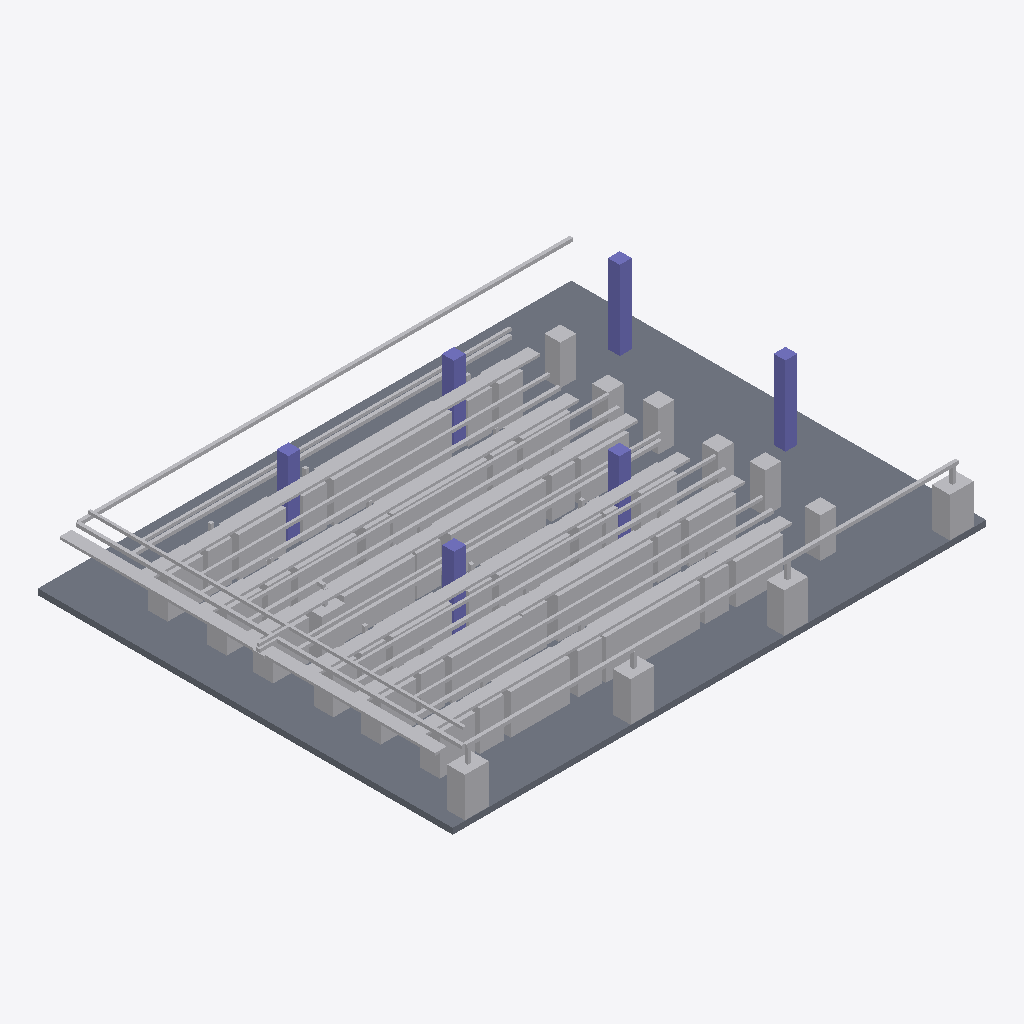
Isometric view of an IFC building model (IFC-SPF (STEP), schema IFC4, length unit millimetre), seen from the south-west, elements coloured by IFC class (only those large enough to see are counted): 194 other elements (light grey), 6 columns (violet), 1 slab (grey).
Extent 27.0 m × 21.0 m × 4.3 m (x, y, z). Storeys (1): GroundFloor at 0.00 m. Elements (202): 118 IfcFurniture, 33 IfcPipeSegment, 22 IfcFlowTerminal, 16 IfcCableCarrierSegment, 6 IfcColumn, 6 IfcFlowController, 1 IfcSlab.

HEADER;
FILE_DESCRIPTION(('ViewDefinition [CoordinationView]'),'2;1');
FILE_NAME('','2026-11-26T00:58:21',(''),(''),'IfcOpenShell 0.9.0post1+b5e509b','IfcOpenShell 0.9.0post1+b5e509b','');
FILE_SCHEMA(('IFC4'));
ENDSEC;
DATA;
#1=IFCPROJECT('2JnvaDsqbDYgz3sbHs1wMC',$,'DataHallProject',$,$,$,$,$,#4);
#5=IFCSITE('2KrNlD_DH9Hvrc2Xko6jMk',$,'Site',$,$,$,$,$,$,$,$,$,$,$);
#6=IFCBUILDING('07ELS4KYHBh8F49MpoAxQZ',$,'Building',$,$,$,$,$,$,$,$,$);
#7=IFCBUILDINGSTOREY('1NNd467pTAOAwTA0DYVotp',$,'GroundFloor',$,$,$,$,$,$,0.0);
#30=IFCSLAB('2bFXGYF$n37PuiWkOaKUIM',$,'Slab',$,'Floor',#29,#24,$,$);
#2670=IFCCABLECARRIERSEGMENT('21uOhslTn6rAeDCMhVe7gz',$,'CableTray-Row-F',$,'CableTray',#2669,#2664,$,$);
#2325=IFCCABLECARRIERSEGMENT('1pz09cvq516QRQBLFx67Bu',$,'CableTray-WestTrunk',$,'CableTray',#2324,#2319,$,$);
#2490=IFCCABLECARRIERSEGMENT('0vuIRm0$n9b8RH0JV3S6ni',$,'CableTray-Row-B',$,'CableTray',#2489,#2484,$,$);
#2580=IFCCABLECARRIERSEGMENT('1Q4p6gnj94VxZAryrhV7HA',$,'CableTray-Row-D',$,'CableTray',#2579,#2574,$,$);
#2535=IFCCABLECARRIERSEGMENT('3xslYmJyb0OfxYNgUGeqnZ',$,'CableTray-Row-C',$,'CableTray',#2534,#2529,$,$);
#2445=IFCCABLECARRIERSEGMENT('0y3sC2Rnj2LuYXJl21QKdv',$,'CableTray-Row-A',$,'CableTray',#2444,#2439,$,$);
#2625=IFCCABLECARRIERSEGMENT('15g0zO5iD3s8$en9y6jqh7',$,'CableTray-Row-E',$,'CableTray',#2624,#2619,$,$);
#2415=IFCPIPESEGMENT('2_iuKcLcjDuAmu$X2vEcqx',$,'CHW-SouthPerimeter',$,'CHW',#2414,#2409,$,$);
#2430=IFCPIPESEGMENT('3tPENJCvr6ARvxwamMgNtO',$,'CHW-NorthPerimeter',$,'CHW',#2429,#2424,$,$);
#2340=IFCPIPESEGMENT('11YTGYLMD0XO5TQyfKYa6v',$,'CHW-WestTrunk',$,'CHW',#2339,#2334,$,$);
#2505=IFCPIPESEGMENT('1RSSU4juH9n9OLa9Kx3Ba6',$,'CHW-Row-B',$,'CHW',#2504,#2499,$,$);
#2595=IFCPIPESEGMENT('3I4HkhCcb6qfVrpLPcMSWP',$,'CHW-Row-D',$,'CHW',#2594,#2589,$,$);
#2640=IFCPIPESEGMENT('0G2Sbvtzf2Rhq48CVPzAnG',$,'CHW-Row-E',$,'CHW',#2639,#2634,$,$);
#2460=IFCPIPESEGMENT('3KFi7aRc11OfkDFkVGfD2m',$,'CHW-Row-A',$,'CHW',#2459,#2454,$,$);
#2685=IFCPIPESEGMENT('2sF$iK$vz3TRJu1HQ36_xG',$,'CHW-Row-F',$,'CHW',#2684,#2679,$,$);
#2550=IFCPIPESEGMENT('3JIM8YomH8H8Ci6RkiBIhH',$,'CHW-Row-C',$,'CHW',#2549,#2544,$,$);
#120=IFCCOLUMN('2l7vpvLYf8mxwt73QPbrZh',$,'Column-6',$,'Column',#119,#114,$,$);
#2355=IFCCABLECARRIERSEGMENT('1ugaVLG$nD_9yTV1rp1RA6',$,'Busway-WestTrunk',$,'Busway',#2354,#2349,$,$);
#165=IFCFLOWTERMINAL('0zdWsRKIf7vwFTXOblohGF',$,'CRAH-01',$,'CRAH',#164,#159,$);
#180=IFCFLOWTERMINAL('2Jm1MWu7T0M8QZSvVqAJQ6',$,'CRAH-04',$,'CRAH',#179,#174,$);
#135=IFCFLOWTERMINAL('235pH$fjf36R4bOu7Mc1L6',$,'CRAH-02',$,'CRAH',#134,#129,$);
#150=IFCFLOWTERMINAL('0jJLAKT055dvKwGliWHiwb',$,'CRAH-03',$,'CRAH',#149,#144,$);
#75=IFCCOLUMN('2GEjsI4CTDHBeP4p2erHFT',$,'Column-3',$,'Column',#74,#69,$,$);
#2610=IFCCABLECARRIERSEGMENT('1$91r6tBTDGgeHbfk_0mx7',$,'Busway-Row-D',$,'Busway',#2609,#2604,$,$);
#2520=IFCCABLECARRIERSEGMENT('3cGNPofq92HwjxOVGD0tS2',$,'Busway-Row-B',$,'Busway',#2519,#2514,$,$);
#2475=IFCCABLECARRIERSEGMENT('2wFerAJYzBxQjLZRlpmD_M',$,'Busway-Row-A',$,'Busway',#2474,#2469,$,$);
#2655=IFCCABLECARRIERSEGMENT('2MTM0hOLX0DAtjOCYYQKdF',$,'Busway-Row-E',$,'Busway',#2654,#2649,$,$);
#2700=IFCCABLECARRIERSEGMENT('0LY90dH81Ebh0bU9JHFQuN',$,'Busway-Row-F',$,'Busway',#2699,#2694,$,$);
#2565=IFCCABLECARRIERSEGMENT('0$JsklL8z5weUUFrtZJ4C4',$,'Busway-Row-C',$,'Busway',#2564,#2559,$,$);
#540=IFCFLOWCONTROLLER('3IrMdQmDP7lBO189xf3Ww8',$,'PDU-06',$,'PDU',#539,#534,$);
#480=IFCFLOWCONTROLLER('0a5Cut7CrFAeRFVEhK5GNV',$,'PDU-02',$,'PDU',#479,#474,$);
#510=IFCFLOWCONTROLLER('3_cEWMb_rD$f67vSj0fMSL',$,'PDU-04',$,'PDU',#509,#504,$);
#465=IFCFLOWCONTROLLER('3qlwvCI5j26gUpcnB9j0ip',$,'PDU-01',$,'PDU',#464,#459,$);
#105=IFCCOLUMN('1enikI$XX9A9VznHKG9NIs',$,'Column-5',$,'Column',#104,#99,$,$);
#90=IFCCOLUMN('3IVz8B3GbB0u_dXTpSuOxx',$,'Column-4',$,'Column',#89,#84,$,$);
#225=IFCFLOWTERMINAL('1t4w9u3o1FOQx0CTatdXaL',$,'CRAH-A02',$,'CRAH',#224,#219,$);
#45=IFCCOLUMN('38ZKPCLLbA0vjRna$hJmLE',$,'Column-1',$,'Column',#44,#39,$,$);
#60=IFCCOLUMN('2G4DxmjKP7ZP0J_1H5ztSf',$,'Column-2',$,'Column',#59,#54,$,$);
#195=IFCFLOWTERMINAL('2CiF4jBhz22whKbaGbCk42',$,'CRAH-A01',$,'CRAH',#194,#189,$);
#210=IFCFLOWTERMINAL('3wgkpX$u58ne_Ep3zz4a$o',$,'CRAH-A03',$,'CRAH',#209,#204,$);
#495=IFCFLOWCONTROLLER('15j_7TIVT9$f2IcUkqmCbu',$,'PDU-03',$,'PDU',#494,#489,$);
#330=IFCFLOWTERMINAL('0CCrFxvE99M8Z8$lMqm9Aq',$,'CRAH-D01',$,'CRAH',#329,#324,$);
#525=IFCFLOWCONTROLLER('1wGykv5FbEGP3ktSA17E8i',$,'PDU-05',$,'PDU',#524,#519,$);
#345=IFCFLOWTERMINAL('0bed_7aDb8sRkg5Y4tDKII',$,'CRAH-D03',$,'CRAH',#344,#339,$);
#270=IFCFLOWTERMINAL('0oXAjasJz5lRgc3lnRM3Lm',$,'CRAH-B03',$,'CRAH',#269,#264,$);
#240=IFCFLOWTERMINAL('3stW4CbTP3ZgH_xinSnQlU',$,'CRAH-B01',$,'CRAH',#239,#234,$);
#420=IFCFLOWTERMINAL('3havteaxfFSfOpokOTaY6z',$,'CRAH-F01',$,'CRAH',#419,#414,$);
#450=IFCFLOWTERMINAL('0OkUkY3ir2sefRDHw68FfI',$,'CRAH-F02',$,'CRAH',#449,#444,$);
#360=IFCFLOWTERMINAL('160kQ0U6P6VgKSLYR2skYE',$,'CRAH-D02',$,'CRAH',#359,#354,$);
#435=IFCFLOWTERMINAL('2VfyADv7jAIgpcUlEe_AdT',$,'CRAH-F03',$,'CRAH',#434,#429,$);
#555=IFCFURNITURE('0YxNA96oTEn8M9mwnL2zAL',$,'Rack-A-1',$,'Rack',#554,#549,$,$);
#255=IFCFLOWTERMINAL('2Hns5B9rTBwAbz9ete_i2y',$,'CRAH-B02',$,'CRAH',#254,#249,$);
#990=IFCFURNITURE('0deLtYEfj43A6t5CwbhG9G',$,'Rack-B-30',$,'Rack',#989,#984,$,$);
#795=IFCFURNITURE('0t269jHp1Elx$kETXAp$dM',$,'Rack-A-17',$,'Rack',#794,#789,$,$);
#600=IFCFURNITURE('32F2t2ll9Dbvr9WSNE6V2E',$,'Rack-A-4',$,'Rack',#599,#594,$,$);
#855=IFCFURNITURE('1A$t3gTp55hvMVhcWXTYlm',$,'Rack-B-21',$,'Rack',#854,#849,$,$);
#1170=IFCFURNITURE('2fnU9NSPPD3BoqjPXmGPuS',$,'Rack-C-42',$,'Rack',#1169,#1164,$,$);
#2040=IFCFURNITURE('3jGwflFB92bfHqwCJgnvzA',$,'Rack-F-100',$,'Rack',#2039,#2034,$,$);
#390=IFCFLOWTERMINAL('3sESgLJ45AKu9JY$y_PH$7',$,'CRAH-E02',$,'CRAH',#389,#384,$);
#315=IFCFLOWTERMINAL('2Xg$GOr8H0DwX9yX6J0Gdh',$,'CRAH-C03',$,'CRAH',#314,#309,$);
#1740=IFCFURNITURE('16SSivt7rBwPIbc6jkQgbx',$,'Rack-E-80',$,'Rack',#1739,#1734,$,$);
#1110=IFCFURNITURE('1k5hFLYAX1_Ana6XGTbykr',$,'Rack-B-38',$,'Rack',#1109,#1104,$,$);
#2085=IFCFURNITURE('3E1PocRNbANgJLA8gNwk_1',$,'Rack-F-103',$,'Rack',#2084,#2079,$,$);
#900=IFCFURNITURE('10NHy3UHzCXAb8xVDjd47T',$,'Rack-B-24',$,'Rack',#899,#894,$,$);
#2295=IFCFURNITURE('101sJ0yTL3Sv_Sn7c4o8Wg',$,'Rack-F-117',$,'Rack',#2294,#2289,$,$);
#405=IFCFLOWTERMINAL('13X4yFdRPDwRsRdm6Xqzbc',$,'CRAH-E03',$,'CRAH',#404,#399,$);
#1425=IFCFURNITURE('0BogYDPbHC9fWUdTXhpsYd',$,'Rack-D-59',$,'Rack',#1424,#1419,$,$);
#2145=IFCFURNITURE('3QAj7g8s50pQaEdlfX9j_T',$,'Rack-F-107',$,'Rack',#2144,#2139,$,$);
#375=IFCFLOWTERMINAL('2XGc9QOAz2iQV823kdHLA4',$,'CRAH-E01',$,'CRAH',#374,#369,$);
#675=IFCFURNITURE('3uqLx6$$90NRLPT0IGmnwj',$,'Rack-A-9',$,'Rack',#674,#669,$,$);
#1680=IFCFURNITURE('17XoRqZXDCO9ZrRvOIUZXc',$,'Rack-D-76',$,'Rack',#1679,#1674,$,$);
#300=IFCFLOWTERMINAL('1D_espFKzCwxmDhMjBpIch',$,'CRAH-C02',$,'CRAH',#299,#294,$);
#285=IFCFLOWTERMINAL('2ouJDq_eT5FvwsKkLUJAiQ',$,'CRAH-C01',$,'CRAH',#284,#279,$);
#750=IFCFURNITURE('1fHEJoLrL3qPmgJigm8eJ5',$,'Rack-A-14',$,'Rack',#749,#744,$,$);
#735=IFCFURNITURE('0IaclpVeHEpxJKFp69Pd8W',$,'Rack-A-13',$,'Rack',#734,#729,$,$);
#630=IFCFURNITURE('3md1pfrOv4YwBa_v3wpRKx',$,'Rack-A-6',$,'Rack',#629,#624,$,$);
#645=IFCFURNITURE('0OgihoGSP9F84U$jKj2IvU',$,'Rack-A-7',$,'Rack',#644,#639,$,$);
#660=IFCFURNITURE('2H$4EwEGz4gQAxL8osorzX',$,'Rack-A-8',$,'Rack',#659,#654,$,$);
#765=IFCFURNITURE('0u7uLAlZr7AAx6n8WQ0zBr',$,'Rack-A-15',$,'Rack',#764,#759,$,$);
#810=IFCFURNITURE('1vGtOeQtH6ZPaTY6K71X$W',$,'Rack-A-18',$,'Rack',#809,#804,$,$);
#720=IFCFURNITURE('3bsQAJ30zBdvgNfR6kSxia',$,'Rack-A-12',$,'Rack',#719,#714,$,$);
#1380=IFCFURNITURE('3DoXSYTpD1CBCNZURwpAaA',$,'Rack-C-56',$,'Rack',#1379,#1374,$,$);
#615=IFCFURNITURE('11WuKYmeD8seJ0$UbUA55T',$,'Rack-A-5',$,'Rack',#614,#609,$,$);
#780=IFCFURNITURE('3fwJl3zJDDtPBypMYBUAiJ',$,'Rack-A-16',$,'Rack',#779,#774,$,$);
#825=IFCFURNITURE('0Y88kaxZPAwhWQs9E6Hpa6',$,'Rack-A-19',$,'Rack',#824,#819,$,$);
#1785=IFCFURNITURE('3ahYwSgWTBSf4XUbiQEHq6',$,'Rack-E-83',$,'Rack',#1784,#1779,$,$);
#1470=IFCFURNITURE('0094S4ZQz3CwIijfAyBLSL',$,'Rack-D-62',$,'Rack',#1469,#1464,$,$);
#1635=IFCFURNITURE('0I7zZ3DIHEt8e1rf8lqWi$',$,'Rack-D-73',$,'Rack',#1634,#1629,$,$);
#1500=IFCFURNITURE('0tvoH3kiH4ihcEt9HsRh0E',$,'Rack-D-64',$,'Rack',#1499,#1494,$,$);
#1515=IFCFURNITURE('0PVkGFUL14YO8DIHQyrSiG',$,'Rack-D-65',$,'Rack',#1514,#1509,$,$);
#1590=IFCFURNITURE('3W$xcSPbH90xO_e0UVWcGu',$,'Rack-D-70',$,'Rack',#1589,#1584,$,$);
#1665=IFCFURNITURE('3kaPV7erf9xOeXalO9OYQ4',$,'Rack-D-75',$,'Rack',#1664,#1659,$,$);
#1650=IFCFURNITURE('081ry4dpX1$gylAjJhMFe8',$,'Rack-D-74',$,'Rack',#1649,#1644,$,$);
#1695=IFCFURNITURE('1o5MaEW5H2tQ5ktW4vk4Mi',$,'Rack-D-77',$,'Rack',#1694,#1689,$,$);
#960=IFCFURNITURE('1_9ZwDKI5E9e5Z0uZUyGJu',$,'Rack-B-28',$,'Rack',#959,#954,$,$);
#1095=IFCFURNITURE('3yc1rWiPnF8R03jUUPrQnd',$,'Rack-B-37',$,'Rack',#1094,#1089,$,$);
#1530=IFCFURNITURE('2fbvDkZzz5JfdkqEyOVoxv',$,'Rack-D-66',$,'Rack',#1529,#1524,$,$);
#1620=IFCFURNITURE('3gmrl$JiH4hOvobsH57D5R',$,'Rack-D-72',$,'Rack',#1619,#1614,$,$);
#2160=IFCFURNITURE('3oVekw5I18deqKikKuzoqM',$,'Rack-F-108',$,'Rack',#2159,#2154,$,$);
#2235=IFCFURNITURE('3BfGhkeJvDWes5QUCp1tWt',$,'Rack-F-113',$,'Rack',#2234,#2229,$,$);
#1050=IFCFURNITURE('2_eK3FRaT9Tw1Y0Kj31j7B',$,'Rack-B-34',$,'Rack',#1049,#1044,$,$);
#2205=IFCFURNITURE('12ECvoW_94LO3xNCnCVVfs',$,'Rack-F-111',$,'Rack',#2204,#2199,$,$);
#2280=IFCFURNITURE('2kOB9xPLXAeeN9ukDC2uYN',$,'Rack-F-116',$,'Rack',#2279,#2274,$,$);
#945=IFCFURNITURE('2m$OpCZCT3YRy3anX_9zla',$,'Rack-B-27',$,'Rack',#944,#939,$,$);
#1035=IFCFURNITURE('1pZhQz2tT0EOF90v859p5K',$,'Rack-B-33',$,'Rack',#1034,#1029,$,$);
#1065=IFCFURNITURE('2BEjnZ8YL5x8UDmeV4_fPr',$,'Rack-B-35',$,'Rack',#1064,#1059,$,$);
#1155=IFCFURNITURE('2HAPTKWlbCaQLv2FGerw48',$,'Rack-B-41',$,'Rack',#1154,#1149,$,$);
#2265=IFCFURNITURE('37hZEP9rv0Re48u4Qm50Lt',$,'Rack-F-115',$,'Rack',#2264,#2259,$,$);
#2310=IFCFURNITURE('2qaCUehhP6XQnYWLnMrMaY',$,'Rack-F-118',$,'Rack',#2309,#2304,$,$);
#975=IFCFURNITURE('1QQwJvhf98lhxX5EeVVQJJ',$,'Rack-B-29',$,'Rack',#974,#969,$,$);
#2130=IFCFURNITURE('1Qf$WgEsv9fgxzekJNUIQh',$,'Rack-F-106',$,'Rack',#2129,#2124,$,$);
#1275=IFCFURNITURE('1aaRkl7n5CnhtHfXK2bHhi',$,'Rack-C-49',$,'Rack',#1274,#1269,$,$);
#2220=IFCFURNITURE('1gsUeSIOXDdfbE20gMWbQ8',$,'Rack-F-112',$,'Rack',#2219,#2214,$,$);
#2175=IFCFURNITURE('2dknpJLNHCQxHI3wvMNT3$',$,'Rack-F-109',$,'Rack',#2174,#2169,$,$);
#1005=IFCFURNITURE('3T67HoxLz91BaEsTl7szYe',$,'Rack-B-31',$,'Rack',#1004,#999,$,$);
#1020=IFCFURNITURE('2itbyjXsv7AQOARYQQHaNH',$,'Rack-B-32',$,'Rack',#1019,#1014,$,$);
#1980=IFCFURNITURE('02zfBcUyz6y9ZFUj1$Ub6A',$,'Rack-E-96',$,'Rack',#1979,#1974,$,$);
#2190=IFCFURNITURE('33LOmwdgXC_un536S94bj9',$,'Rack-F-110',$,'Rack',#2189,#2184,$,$);
#1200=IFCFURNITURE('1GSiHkWmH5jB2UtjxwFftD',$,'Rack-C-44',$,'Rack',#1199,#1194,$,$);
#930=IFCFURNITURE('0264LnGCT04xf7NrihWURj',$,'Rack-B-26',$,'Rack',#929,#924,$,$);
#1125=IFCFURNITURE('2ioCUYkKD3_wCX3p1lj$sd',$,'Rack-B-39',$,'Rack',#1124,#1119,$,$);
#2115=IFCFURNITURE('2Dua98QZ53hhuXmnR5BqYK',$,'Rack-F-105',$,'Rack',#2114,#2109,$,$);
#1545=IFCFURNITURE('1csIAu2PrAWgsB9Y6vjdbP',$,'Rack-D-67',$,'Rack',#1544,#1539,$,$);
#1605=IFCFURNITURE('2yoBAOAJ1C$wgdofyuaReX',$,'Rack-D-71',$,'Rack',#1604,#1599,$,$);
#915=IFCFURNITURE('0V9m9WgDf5$f7tF8R8NyUX',$,'Rack-B-25',$,'Rack',#914,#909,$,$);
#1140=IFCFURNITURE('2O2J9Odhj3Pg5UTBTSBvjK',$,'Rack-B-40',$,'Rack',#1139,#1134,$,$);
#2100=IFCFURNITURE('3GyGTw02599hudPFpA6vXQ',$,'Rack-F-104',$,'Rack',#2099,#2094,$,$);
#1080=IFCFURNITURE('28h9IQo6DBK8NlRzj0ZGwt',$,'Rack-B-36',$,'Rack',#1079,#1074,$,$);
#2250=IFCFURNITURE('2t2Iop0aX6NQFNfWudEMiL',$,'Rack-F-114',$,'Rack',#2249,#2244,$,$);
#690=IFCFURNITURE('1HDfKnYeLFTBchRMmHewaX',$,'Rack-A-10',$,'Rack',#689,#684,$,$);
#1485=IFCFURNITURE('0jOEsHyd53MgLp9AGXAHh8',$,'Rack-D-63',$,'Rack',#1484,#1479,$,$);
#885=IFCFURNITURE('0HNz0B09TD5uCKhR2Z3D6V',$,'Rack-B-23',$,'Rack',#884,#879,$,$);
#2070=IFCFURNITURE('3YOdcT3$17heys8qVxL$b$',$,'Rack-F-102',$,'Rack',#2069,#2064,$,$);
#705=IFCFURNITURE('1QC0CRrhb89wOSv8159hBU',$,'Rack-A-11',$,'Rack',#704,#699,$,$);
#840=IFCFURNITURE('2lAuJ75JbCZfFs3vf7VUew',$,'Rack-A-20',$,'Rack',#839,#834,$,$);
#585=IFCFURNITURE('1iH5D4M8H2yOcyS1gdyvH4',$,'Rack-A-3',$,'Rack',#584,#579,$,$);
#1365=IFCFURNITURE('21J0cu5g13U8lT8PWYjlk7',$,'Rack-C-55',$,'Rack',#1364,#1359,$,$);
#1575=IFCFURNITURE('31X$NP1bLA2wAiM2$CrPT_',$,'Rack-D-69',$,'Rack',#1574,#1569,$,$);
#1455=IFCFURNITURE('0EqlumY$b5yAc17RD3roOg',$,'Rack-D-61',$,'Rack',#1454,#1449,$,$);
#1860=IFCFURNITURE('2hFECZmLP8ePD8trpOAFMl',$,'Rack-E-88',$,'Rack',#1859,#1854,$,$);
#570=IFCFURNITURE('0Ono11ErL7uxXvcIATAenO',$,'Rack-A-2',$,'Rack',#569,#564,$,$);
#1875=IFCFURNITURE('0huQ_6g754zudkLuGKkB83',$,'Rack-E-89',$,'Rack',#1874,#1869,$,$);
#1995=IFCFURNITURE('09kJOMsqbD_Q1IHrQDEa4u',$,'Rack-E-97',$,'Rack',#1994,#1989,$,$);
#1215=IFCFURNITURE('1ezKZkMAf8fPAZeanJdttF',$,'Rack-C-45',$,'Rack',#1214,#1209,$,$);
#1290=IFCFURNITURE('3Sh7tOZfL44wwpcJ$gHjxA',$,'Rack-C-50',$,'Rack',#1289,#1284,$,$);
#1320=IFCFURNITURE('0TjrpfaZD9PQE9pOazvmQ8',$,'Rack-C-52',$,'Rack',#1319,#1314,$,$);
#1245=IFCFURNITURE('1V2BtLZ4z89hdhG3D2ZO46',$,'Rack-C-47',$,'Rack',#1244,#1239,$,$);
#1410=IFCFURNITURE('0NuRSOihD3_Rhem_GfjKiL',$,'Rack-C-58',$,'Rack',#1409,#1404,$,$);
#1905=IFCFURNITURE('2eDx4iWOfC$OoZc_03xRoM',$,'Rack-E-91',$,'Rack',#1904,#1899,$,$);
#2025=IFCFURNITURE('0ZIkvMl4b2P9XwkFe6U$fE',$,'Rack-E-99',$,'Rack',#2024,#2019,$,$);
#1935=IFCFURNITURE('0q7vymgHnBefdMwPP5$TDz',$,'Rack-E-93',$,'Rack',#1934,#1929,$,$);
#1830=IFCFURNITURE('2ulzpelr93CxsCX6hdgyrB',$,'Rack-E-86',$,'Rack',#1829,#1824,$,$);
#1845=IFCFURNITURE('0Papij5Nb4_PvOHjCQxYxk',$,'Rack-E-87',$,'Rack',#1844,#1839,$,$);
#1260=IFCFURNITURE('22FS09wT50ePU1ZjMiikhM',$,'Rack-C-48',$,'Rack',#1259,#1254,$,$);
#1920=IFCFURNITURE('3JoiC3ehb23RR7tTJ$EOHF',$,'Rack-E-92',$,'Rack',#1919,#1914,$,$);
#1950=IFCFURNITURE('1aY5LdwVTBV8oOvgpQWDLh',$,'Rack-E-94',$,'Rack',#1949,#1944,$,$);
#1335=IFCFURNITURE('2g$V_YjQDDtfJnxrIJAV5l',$,'Rack-C-53',$,'Rack',#1334,#1329,$,$);
#1560=IFCFURNITURE('3wBLIwAiT2z8v84rUuDANJ',$,'Rack-D-68',$,'Rack',#1559,#1554,$,$);
#1800=IFCFURNITURE('0tAJcbf0zF1hQgTE65$roq',$,'Rack-E-84',$,'Rack',#1799,#1794,$,$);
#2055=IFCFURNITURE('3zoCwzE214ivLk4TySX7xP',$,'Rack-F-101',$,'Rack',#2054,#2049,$,$);
#1305=IFCFURNITURE('3$Xw0gLTXDoPEov7l9R9IU',$,'Rack-C-51',$,'Rack',#1304,#1299,$,$);
#1890=IFCFURNITURE('0e$FlSs4157PxQEgUXr76c',$,'Rack-E-90',$,'Rack',#1889,#1884,$,$);
#1350=IFCFURNITURE('23VnkFVxH5AO9rTmX7giWi',$,'Rack-C-54',$,'Rack',#1349,#1344,$,$);
#1815=IFCFURNITURE('04MikGf9X7Exy1I2Etzjpz',$,'Rack-E-85',$,'Rack',#1814,#1809,$,$);
#1965=IFCFURNITURE('2L95PR5an2BROLfaOdU4gt',$,'Rack-E-95',$,'Rack',#1964,#1959,$,$);
#1755=IFCFURNITURE('1$6RIUjcLFoRhrpAPSY0V2',$,'Rack-E-81',$,'Rack',#1754,#1749,$,$);
#1395=IFCFURNITURE('1LiGeysrH21wjxCwmyb_Y_',$,'Rack-C-57',$,'Rack',#1394,#1389,$,$);
#1230=IFCFURNITURE('2el51VKcn6hfX9CpfDJvLW',$,'Rack-C-46',$,'Rack',#1229,#1224,$,$);
#1185=IFCFURNITURE('2ik30bTUnCPBfM6EPYCGAr',$,'Rack-C-43',$,'Rack',#1184,#1179,$,$);
#1440=IFCFURNITURE('0g2awZYjf29R5nWZ4QjtEO',$,'Rack-D-60',$,'Rack',#1439,#1434,$,$);
#870=IFCFURNITURE('1ZIg9PyIH0ufZMRjCERnUP',$,'Rack-B-22',$,'Rack',#869,#864,$,$);
#2010=IFCFURNITURE('3_p0FipuDEphC5gRehD7aq',$,'Rack-E-98',$,'Rack',#2009,#2004,$,$);
#1710=IFCFURNITURE('0wAG88JA9EXe1iB9BWgMoF',$,'Rack-D-78',$,'Rack',#1709,#1704,$,$);
#1770=IFCFURNITURE('1YWKjsYiPFcwKN0bJYPvit',$,'Rack-E-82',$,'Rack',#1769,#1764,$,$);
#2400=IFCCABLECARRIERSEGMENT('2KwTmenj9ABebI5Np3RY_L',$,'Busway-Feeder',$,'Busway',#2399,#2394,$,$);
#1725=IFCFURNITURE('3fDPDFce1EvPatZHj8H6Qt',$,'Rack-D-79',$,'Rack',#1724,#1719,$,$);
#2385=IFCPIPESEGMENT('3WiELKF7T1_gY2D_xWKdEs',$,'CHW-Feeder',$,'CHW',#2384,#2379,$,$);
#2730=IFCPIPESEGMENT('0voCNQ59LBaOqwhNNtMrn4',$,'CHW-Drop-CRAH-03',$,'CHW',#2729,#2724,$,$);
#2715=IFCPIPESEGMENT('1UOX3y9JbFfeVUs0CJCFD1',$,'CHW-Drop-CRAH-02',$,'CHW',#2714,#2709,$,$);
#2760=IFCPIPESEGMENT('2knKz5XDX3CPSHh3TOXjNn',$,'CHW-Drop-CRAH-04',$,'CHW',#2759,#2754,$,$);
#2745=IFCPIPESEGMENT('1Sd_VZ5GTAkOQIj2pOU$F4',$,'CHW-Drop-CRAH-01',$,'CHW',#2744,#2739,$,$);
#2895=IFCPIPESEGMENT('3I65$SYerFLR89hnZROaTP',$,'CHW-Drop-CRAH-C03',$,'CHW',#2894,#2889,$,$);
#3045=IFCPIPESEGMENT('2etXTWfxv1Dg6q8T5tFGdW',$,'CHW-Drop-CRAH-F02',$,'CHW',#3044,#3039,$,$);
#2880=IFCPIPESEGMENT('2swk0oC21DpeEc0w33SURE',$,'CHW-Drop-CRAH-C02',$,'CHW',#2879,#2874,$,$);
#2370=IFCCABLECARRIERSEGMENT('3Fm3nfocjByuwR_dH8iW2h',$,'CableTray-Feeder',$,'CableTray',#2369,#2364,$,$);
#2910=IFCPIPESEGMENT('24O6ZKdmf0NPesFM4bl3pY',$,'CHW-Branch-CRAH-D01',$,'CHW',#2909,#2904,$,$);
#2865=IFCPIPESEGMENT('06V7ib6PPE2ghis2vtqW5p',$,'CHW-Drop-CRAH-C01',$,'CHW',#2864,#2859,$,$);
#3015=IFCPIPESEGMENT('2iX3$6NBv7qAHHeX$CQTdE',$,'CHW-Drop-CRAH-F01',$,'CHW',#3014,#3009,$,$);
#3030=IFCPIPESEGMENT('0CDWCylGr79vPVwlWJCWDq',$,'CHW-Drop-CRAH-F03',$,'CHW',#3029,#3024,$,$);
#2805=IFCPIPESEGMENT('2JhpWrS31CShXtH5E3UBxo',$,'CHW-Drop-CRAH-A02',$,'CHW',#2804,#2799,$,$);
#2850=IFCPIPESEGMENT('0qUvsKpQb3zP7f9Gu$hqTS',$,'CHW-Drop-CRAH-B03',$,'CHW',#2849,#2844,$,$);
#2820=IFCPIPESEGMENT('2sLDqzvaDBCwg8xkpQHT0u',$,'CHW-Drop-CRAH-B01',$,'CHW',#2819,#2814,$,$);
#2940=IFCPIPESEGMENT('0T3lBCJRXE3BdhEKiIauYP',$,'CHW-Drop-CRAH-D03',$,'CHW',#2939,#2934,$,$);
#2970=IFCPIPESEGMENT('3iGceIkZDDlR1Q3sKFSnC8',$,'CHW-Drop-CRAH-E01',$,'CHW',#2969,#2964,$,$);
#2790=IFCPIPESEGMENT('2e9vEjHRn8HgAYcO33E0gu',$,'CHW-Drop-CRAH-A03',$,'CHW',#2789,#2784,$,$);
#2775=IFCPIPESEGMENT('1IHlKRjv16pR7QIXtSwbJF',$,'CHW-Drop-CRAH-A01',$,'CHW',#2774,#2769,$,$);
#2835=IFCPIPESEGMENT('3gQLP93oX6sQTwh8zI0G_Z',$,'CHW-Drop-CRAH-B02',$,'CHW',#2834,#2829,$,$);
#2955=IFCPIPESEGMENT('3wwavwoZz4cvquao4cQao4',$,'CHW-Drop-CRAH-D02',$,'CHW',#2954,#2949,$,$);
#3000=IFCPIPESEGMENT('0xppmiB4r7$vu_ct3mK9fA',$,'CHW-Drop-CRAH-E03',$,'CHW',#2999,#2994,$,$);
#2985=IFCPIPESEGMENT('3nVXomGeT8HfwdRvGOxd0l',$,'CHW-Drop-CRAH-E02',$,'CHW',#2984,#2979,$,$);
ENDSEC;
